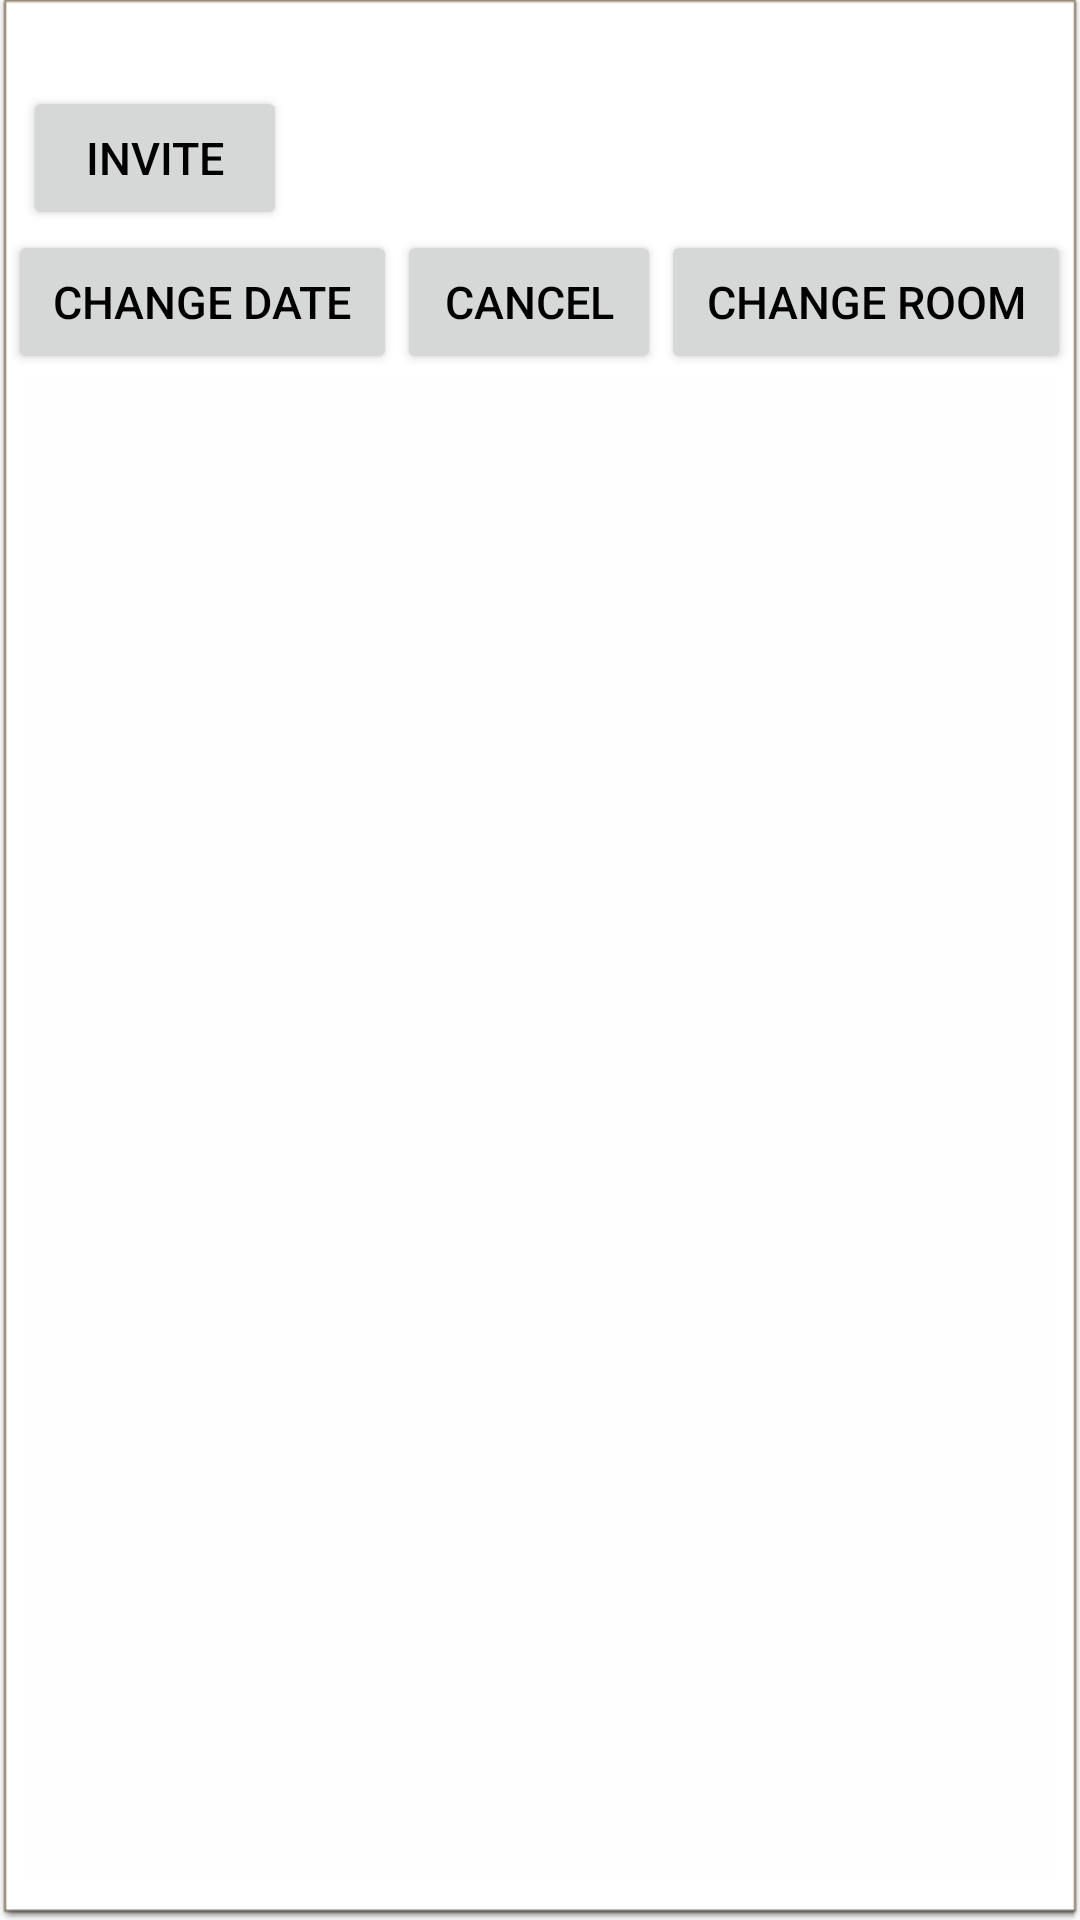

The Android layout XML behind this screen, and the referenced resources:
<!-- AndroidManifest.xml: application theme AppTheme -->
<!-- res/layout/my_booking_details_with_buttons.xml -->
<LinearLayout xmlns:android="http://schemas.android.com/apk/res/android"
    android:layout_width="match_parent"
    android:layout_height="wrap_content"
    android:background="@android:drawable/editbox_dropdown_light_frame"
    android:orientation="vertical">

    <TextView
        android:id="@+id/myBookingDetails"
        android:layout_width="match_parent"
        android:layout_height="wrap_content"
        android:background="@android:drawable/screen_background_light"
        android:paddingLeft="10dp"
        android:textColor="@color/green"
        android:textSize="20sp" />

    <LinearLayout
        android:layout_width="match_parent"
        android:layout_height="wrap_content"
        android:background="@android:drawable/screen_background_light">

        <Button
            android:layout_width="wrap_content"
            android:layout_height="wrap_content"
            android:layout_marginLeft="5dp"
            android:text="Invite"
            android:textColor="@android:color/black"
            android:textSize="15sp" />
    </LinearLayout>

    <LinearLayout
        android:layout_width="match_parent"
        android:layout_height="wrap_content"
        android:background="@android:drawable/screen_background_light"
        android:gravity="center_horizontal"
        android:orientation="horizontal">

        <Button
            android:id="@+id/changeDateButton"
            android:layout_width="wrap_content"
            android:layout_height="wrap_content"
            android:paddingBottom="10dp"
            android:paddingLeft="15dp"
            android:paddingRight="15dp"
            android:paddingTop="10dp"
            android:text="Change Date"
            android:textColor="@android:color/black"
            android:textSize="15dp" />

        <Button
            android:id="@+id/cancelButton"
            android:layout_width="wrap_content"
            android:layout_height="wrap_content"
            android:paddingBottom="10dp"
            android:paddingLeft="15dp"
            android:paddingRight="15dp"
            android:paddingTop="10dp"
            android:text="Cancel"
            android:textColor="@android:color/black"
            android:textSize="15dp" />

        <Button
            android:id="@+id/changeRoomButton"
            android:layout_width="wrap_content"
            android:layout_height="wrap_content"
            android:paddingBottom="10dp"
            android:paddingLeft="15dp"
            android:paddingRight="15dp"
            android:paddingTop="10dp"
            android:text="Change Room"
            android:textColor="@android:color/black"
            android:textSize="15dp" />
    </LinearLayout>


</LinearLayout>
<!-- resources referenced by this layout -->
<resources>
  <color name="green">#004837</color>
  <style name="AppTheme" parent="Theme.AppCompat.Light">
          
          <item name="colorPrimary">@color/white</item>
          <item name="colorPrimaryDark">@color/green</item>
          <item name="colorAccent">@color/orange</item>
      </style>
  <color name="white">#FFF</color>
  <color name="orange">#E85200</color>
</resources>
